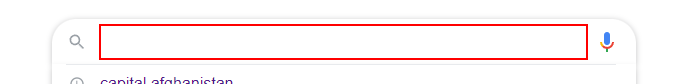
Task: Stardex Challenge
Workflow: Main

Step 1: type "["capital " + Country]" into the text box

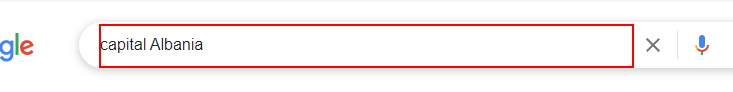
Step 2: type a value into the text box

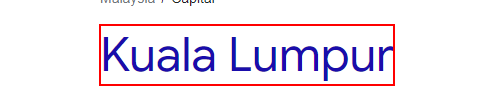
Step 3 [try]: get-text from the link

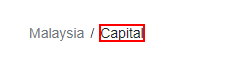
Step 4: Find Element 'SPAN' on the element 'Capital*'

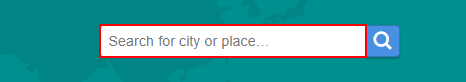
Step 5: type [CityName] into the text box

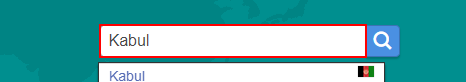
Step 6: type a value into the text box

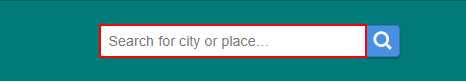
Step 7: click on the link

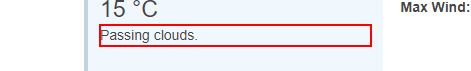
Step 8: get-text from the paragraph
